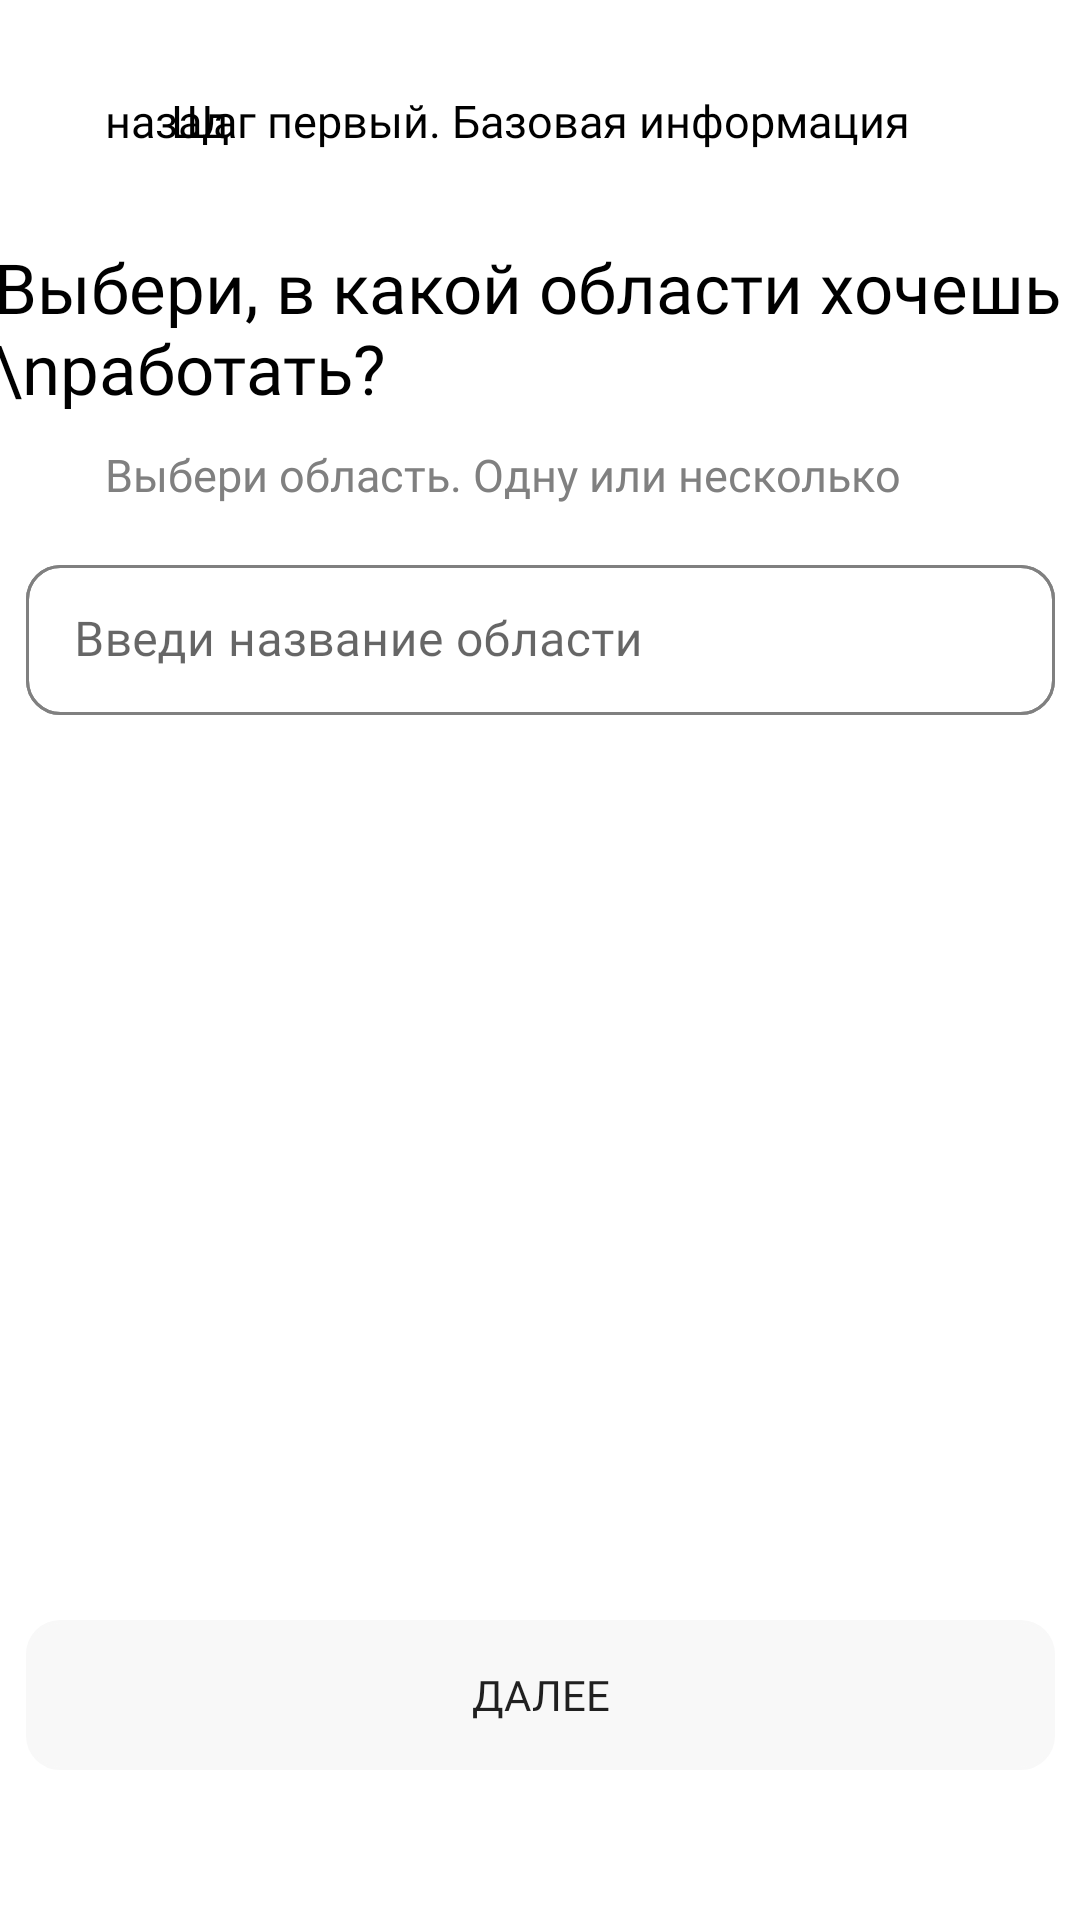

Reconstruct the res/layout file that produces this screen, plus the resources it refers to.
<!-- AndroidManifest.xml: application theme Theme.Jumpeak -->
<!-- res/layout/activity_sub.xml -->
<?xml version="1.0" encoding="utf-8"?>
<androidx.constraintlayout.widget.ConstraintLayout xmlns:android="http://schemas.android.com/apk/res/android"
    xmlns:app="http://schemas.android.com/apk/res-auto"
    xmlns:tools="http://schemas.android.com/tools"
    android:layout_width="match_parent"
    android:layout_height="match_parent"
    tools:context=".firstStep.SubActivity">

    <TextView
        android:id="@+id/tvBackLetsGo"
        android:layout_width="wrap_content"
        android:layout_height="wrap_content"
        android:layout_marginLeft="35dp"
        android:layout_marginTop="30dp"
        android:fontFamily="@font/sfprodisplay"
        android:text="назад"
        android:textColor="@color/black"
        android:textSize="15sp"
        app:layout_constraintStart_toStartOf="parent"
        app:layout_constraintTop_toTopOf="parent" />

    <TextView
        android:id="@+id/tvFirstStepSubject"
        android:layout_width="wrap_content"
        android:layout_height="wrap_content"
        android:layout_marginTop="30dp"
        android:fontFamily="@font/sfprodisplay"
        android:text="Шаг первый. Базовая информация"
        android:textColor="@color/black"
        android:textSize="15sp"
        app:layout_constraintEnd_toEndOf="parent"
        app:layout_constraintStart_toStartOf="parent"
        app:layout_constraintTop_toTopOf="parent" />

    <TextView
        android:id="@+id/tvChoice"
        android:layout_width="wrap_content"
        android:layout_height="wrap_content"
        android:layout_marginTop="30dp"
        android:layout_marginRight="5dp"
        android:fontFamily="@font/sfprodisplay"
        android:text="Выбери, в какой области хочешь \nработать?"
        android:textColor="@color/black"
        android:textSize="23sp"
        app:layout_constraintEnd_toEndOf="parent"
        app:layout_constraintStart_toStartOf="parent"
        app:layout_constraintTop_toBottomOf="@+id/tvFirstStepSubject" />

    <TextView
        android:id="@+id/tvChoiceOneSub"
        android:layout_width="match_parent"
        android:layout_height="wrap_content"
        android:layout_marginLeft="35dp"
        android:layout_marginTop="10dp"
        android:fontFamily="@font/sfprodisplay"
        android:gravity="left"
        android:text="Выбери область. Одну или несколько"
        android:textColor="@color/grey"
        android:textSize="15sp"
        app:layout_constraintEnd_toEndOf="parent"
        app:layout_constraintStart_toStartOf="parent"
        app:layout_constraintTop_toBottomOf="@+id/tvChoice" />

    <com.google.android.material.textfield.TextInputLayout
        android:id="@+id/tilName"
        android:layout_width="343dp"
        android:layout_height="50dp"
        android:layout_marginTop="20dp"
        android:background="@drawable/shape_grey"
        app:boxStrokeWidth="0dp"
        app:boxStrokeWidthFocused="0dp"
        app:layout_constraintEnd_toEndOf="parent"
        app:layout_constraintStart_toStartOf="parent"
        app:layout_constraintTop_toBottomOf="@+id/tvChoiceOneSub">

        <com.google.android.material.textfield.TextInputEditText
            android:id="@+id/searchSubject"
            android:layout_width="343dp"
            android:layout_height="50dp"
            android:background="@drawable/shape_grey"
            android:fontFamily="@font/sfprodisplay"
            android:hint="Введи название области"
            android:inputType="textEmailAddress" />
    </com.google.android.material.textfield.TextInputLayout>

    <androidx.recyclerview.widget.RecyclerView
        android:id="@+id/rvSubject"
        android:layout_width="343dp"
        android:layout_height="370dp"
        android:layout_marginTop="10dp"
        android:layout_marginRight="20dp"
        android:orientation="horizontal"
        app:layout_constraintEnd_toEndOf="parent"
        app:layout_constraintStart_toStartOf="parent"
        app:layout_constraintTop_toBottomOf="@+id/tilName"
        tools:listitem="@layout/list_item" />

    <Button
        android:id="@+id/btnSubject"
        android:layout_width="343dp"
        android:layout_height="50dp"
        android:layout_marginBottom="50dp"
        android:background="@drawable/shape_grey"
        android:backgroundTint="#F8F8F8"
        android:fontFamily="@font/sfprodisplay"
        android:text="Далее"
        app:layout_constraintBottom_toBottomOf="parent"
        app:layout_constraintEnd_toEndOf="parent"
        app:layout_constraintStart_toStartOf="parent" />
</androidx.constraintlayout.widget.ConstraintLayout>
<!-- res/layout/list_item.xml (included above) -->
<?xml version="1.0" encoding="utf-8"?>
<androidx.cardview.widget.CardView xmlns:android="http://schemas.android.com/apk/res/android"
    xmlns:app="http://schemas.android.com/apk/res-auto"
    android:layout_width="wrap_content"
    android:layout_height="wrap_content"
    android:layout_margin="10dp"
    android:id="@+id/cardView"
    app:cardCornerRadius="10sp"
    android:padding="5dp"
    android:orientation="horizontal"
   >
        <TextView
            android:id="@+id/tvItem"
            android:layout_width="wrap_content"
            android:layout_height="wrap_content"
            android:text="Text"
            android:layout_margin="10dp"
            android:textSize="25sp"/>


</androidx.cardview.widget.CardView>
<!-- resources referenced by this layout -->
<resources>
  <color name="black">#FF000000</color>
  <color name="grey">#808080</color>
  <!-- drawable shape_grey (drawable) -->
  <?xml version="1.0" encoding="utf-8"?>
  <shape
      xmlns:android="http://schemas.android.com/apk/res/android"
      android:shape="rectangle"   >
      <stroke android:width="1dip" android:color="@color/grey" >
  
      </stroke>
      <corners
          android:radius="11dp"   >
      </corners>
  
  </shape>
  <style name="Theme.Jumpeak" parent="Theme.MaterialComponents.DayNight.DarkActionBar">
          
          <item name="colorPrimary">@color/purple_500</item>
          <item name="colorPrimaryVariant">@color/purple_700</item>
          <item name="colorOnPrimary">@color/white</item>
          
          <item name="colorSecondary">@color/teal_200</item>
          <item name="colorSecondaryVariant">@color/teal_700</item>
          <item name="colorOnSecondary">@color/black</item>
          
          <item name="android:statusBarColor">?attr/colorPrimaryVariant</item>
          
      </style>
  <color name="purple_500">#FF6200EE</color>
  <color name="purple_700">#FF3700B3</color>
  <color name="white">#FFFFFFFF</color>
  <color name="teal_200">#FF03DAC5</color>
  <color name="teal_700">#FF018786</color>
</resources>
